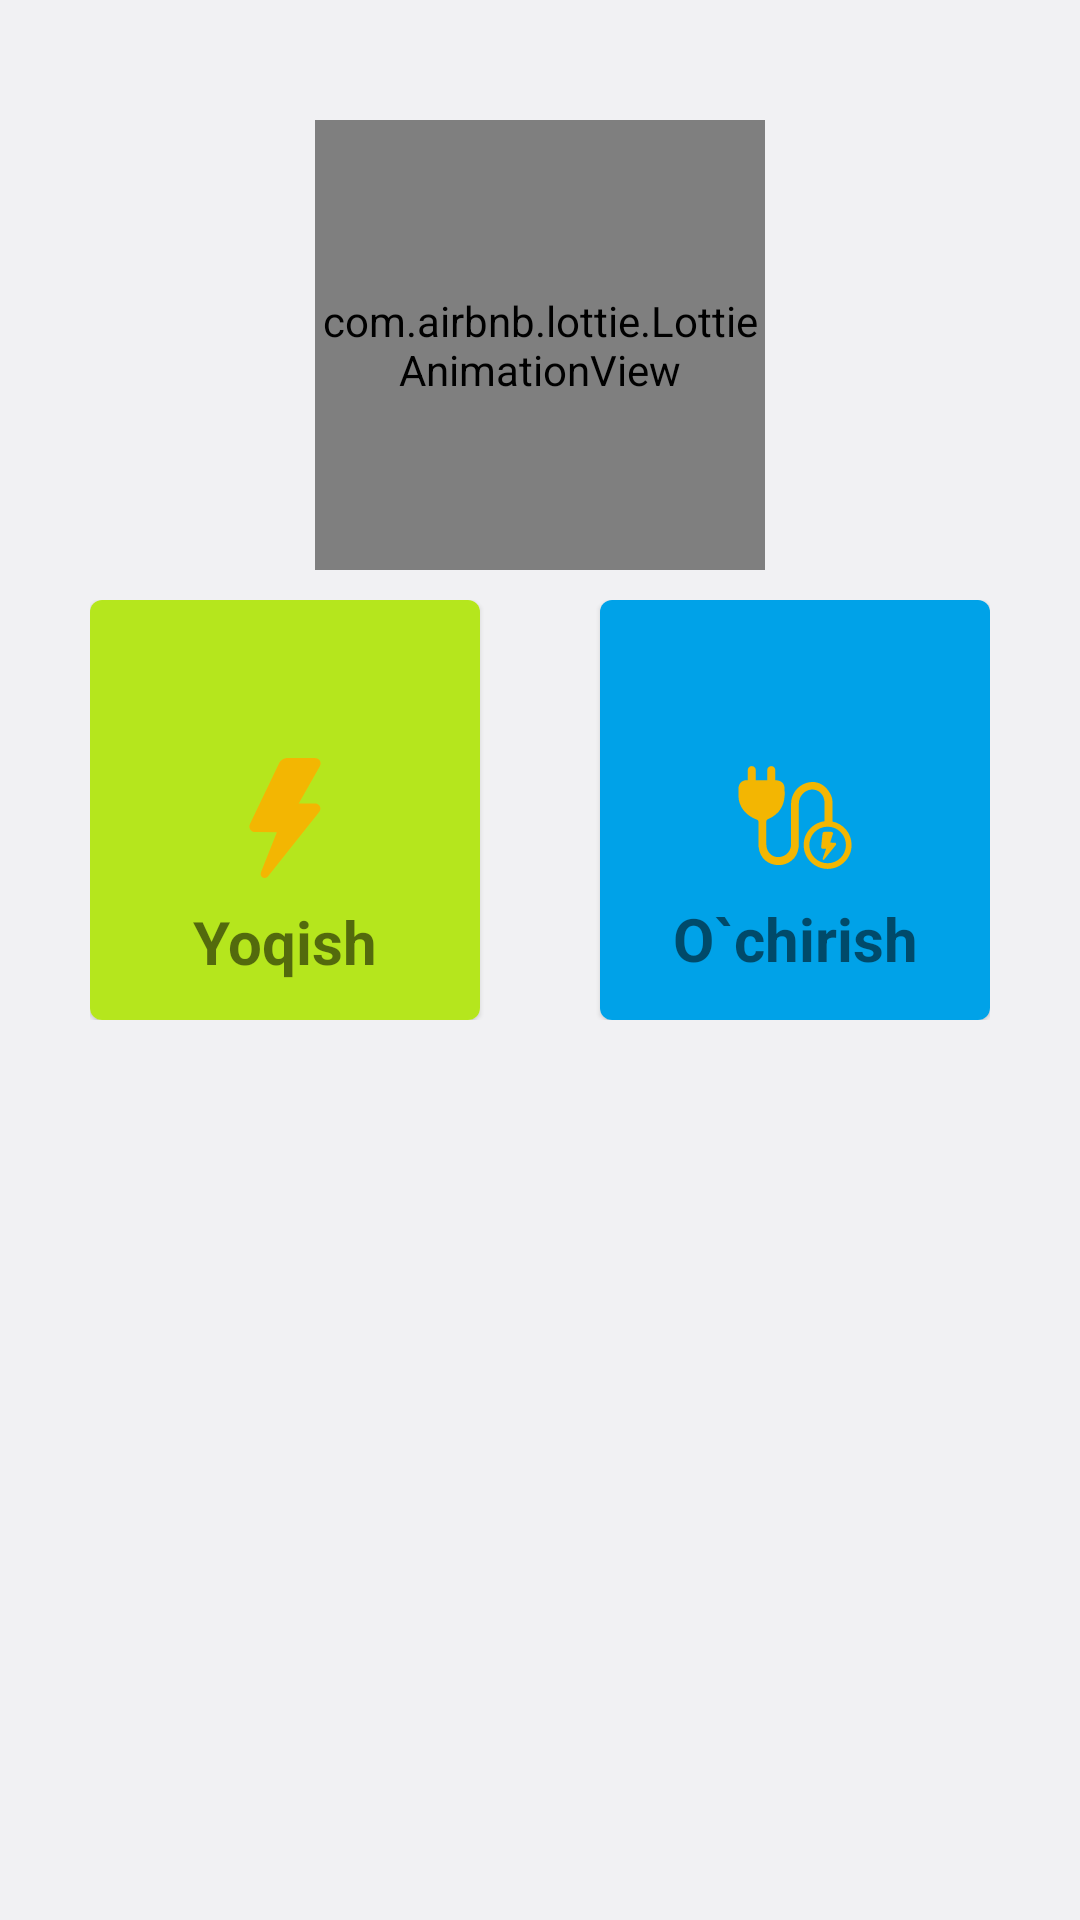

Write the Android layout XML for this screen, with the resource values it uses.
<!-- AndroidManifest.xml: application theme Theme.SmartHouse -->
<!-- res/layout/activity_elector.xml -->
<?xml version="1.0" encoding="utf-8"?>
<androidx.constraintlayout.widget.ConstraintLayout xmlns:android="http://schemas.android.com/apk/res/android"
    xmlns:app="http://schemas.android.com/apk/res-auto"
    xmlns:tools="http://schemas.android.com/tools"
    android:layout_width="match_parent"
    android:layout_height="match_parent"
    android:background="@color/main_bg_color"
    tools:context=".activitys.ElectorActivity">

    <androidx.appcompat.widget.LinearLayoutCompat
        android:layout_width="match_parent"
        android:layout_height="0dp"
        android:layout_marginVertical="@dimen/padding_margin_40dp"
        android:orientation="vertical"
        app:layout_constraintBottom_toBottomOf="parent"
        app:layout_constraintEnd_toEndOf="parent"
        app:layout_constraintStart_toStartOf="parent"
        app:layout_constraintTop_toTopOf="parent"
        app:layout_constraintVertical_bias="1.0">

        <com.airbnb.lottie.LottieAnimationView
            android:layout_width="150dp"
            android:layout_height="150dp"
            android:layout_gravity="center_horizontal"
            app:lottie_autoPlay="true"
            app:lottie_loop="true"
            app:lottie_rawRes="@raw/elector" />

        <androidx.appcompat.widget.LinearLayoutCompat
            android:layout_width="match_parent"
            android:layout_height="wrap_content"
            android:layout_marginHorizontal="@dimen/padding_margin_20dp"
            android:padding="@dimen/padding_margin_10dp">

            <com.google.android.material.card.MaterialCardView
                android:id="@+id/btn_elector_on"
                android:layout_width="120dp"
                android:layout_weight="1"

                android:layout_height="140dp">

                <androidx.constraintlayout.widget.ConstraintLayout
                    android:layout_width="match_parent"
                    android:background="#b5e61d"
                    android:layout_height="match_parent">


                    <ImageView
                        android:id="@+id/imageView"
                        android:layout_width="wrap_content"
                        android:layout_height="wrap_content"
                        android:layout_marginTop="@dimen/padding_magin_5dp"
                        android:padding="@dimen/padding_magin_5dp"
                        android:src="@drawable/ic_elector"
                        app:layout_constraintBottom_toBottomOf="parent"
                        app:layout_constraintEnd_toEndOf="parent"
                        app:layout_constraintStart_toStartOf="parent"
                        app:layout_constraintTop_toTopOf="parent"
                        app:tint="#F3B602" />

                    <TextView
                        android:layout_marginBottom="@dimen/padding_margin_10dp"
                        android:layout_width="wrap_content"
                        android:layout_height="wrap_content"
                        android:text="Yoqish"
                        android:textStyle="bold"
                        android:textSize="@dimen/text_size_20sp"
                        app:layout_constraintBottom_toBottomOf="parent"
                        app:layout_constraintEnd_toEndOf="parent"
                        app:layout_constraintHorizontal_bias="0.5"
                        app:layout_constraintStart_toStartOf="parent"
                        app:layout_constraintTop_toBottomOf="@+id/imageView" />
                </androidx.constraintlayout.widget.ConstraintLayout>
            </com.google.android.material.card.MaterialCardView>
            <com.google.android.material.card.MaterialCardView
                android:id="@+id/btn_elector_off"
                android:layout_width="120dp"
                android:layout_weight="1"
                android:layout_marginLeft="@dimen/padding_margin_40dp"
                android:layout_height="140dp">

                <androidx.constraintlayout.widget.ConstraintLayout
                    android:layout_width="match_parent"
                    android:background="#00a2e8"
                    android:layout_height="match_parent">


                    <ImageView
                        android:id="@+id/imageView1"
                        android:layout_width="wrap_content"
                        android:layout_height="wrap_content"
                        android:layout_marginTop="@dimen/padding_magin_5dp"
                        android:padding="@dimen/padding_magin_5dp"
                        android:src="@drawable/ic_not_elector"
                        app:layout_constraintBottom_toBottomOf="parent"
                        app:layout_constraintEnd_toEndOf="parent"
                        app:layout_constraintStart_toStartOf="parent"
                        app:layout_constraintTop_toTopOf="parent"
                        app:tint="#F3B602" />

                    <TextView
                        android:layout_marginBottom="@dimen/padding_margin_10dp"
                        android:layout_width="wrap_content"
                        android:layout_height="wrap_content"
                        android:text="O`chirish"
                        android:textStyle="bold"
                        android:textSize="@dimen/text_size_20sp"
                        app:layout_constraintBottom_toBottomOf="parent"
                        app:layout_constraintEnd_toEndOf="parent"
                        app:layout_constraintHorizontal_bias="0.5"
                        app:layout_constraintStart_toStartOf="parent"
                        app:layout_constraintTop_toBottomOf="@+id/imageView1" />
                </androidx.constraintlayout.widget.ConstraintLayout>
            </com.google.android.material.card.MaterialCardView>
        </androidx.appcompat.widget.LinearLayoutCompat>

    </androidx.appcompat.widget.LinearLayoutCompat>

</androidx.constraintlayout.widget.ConstraintLayout>
<!-- resources referenced by this layout -->
<resources>
  <color name="main_bg_color">#f1f1f3</color>
  <dimen name="padding_magin_5dp">5dp</dimen>
  <dimen name="padding_margin_10dp">10dp</dimen>
  <dimen name="padding_margin_20dp">20dp</dimen>
  <dimen name="padding_margin_40dp">40dp</dimen>
  <dimen name="text_size_20sp">20sp</dimen>
  <!-- drawable ic_elector (drawable) -->
  <vector android:height="40dp" android:viewportHeight="398.53"
      android:viewportWidth="398.53" android:width="40dp" xmlns:android="http://schemas.android.com/apk/res/android">
      <path android:fillColor="#FFFFFF" android:pathData="M315.23,9.02C311.88,3.28 305.68,0 298.24,0h-91.31c-10.9,0 -22.22,7.11 -26.93,16.92L83.17,218.04c-3.16,6.56 -2.97,13.52 0.47,19.04c3.46,5.57 9.59,8.81 16.86,8.97l71.66,0.9l-51.88,129.68c-1.28,3.23 -3.96,10.01 0.82,16.98c2.09,3.06 5.67,4.93 9.36,4.93h0.84c7,0 11.22,-5.31 13.24,-7.87L312.18,180.17c7.15,-8.97 4.2,-17.01 3.12,-19.35c-1.12,-2.24 -5.63,-9.59 -17.05,-9.59h-53.34l69.8,-122.99C318.37,21.75 318.57,14.73 315.23,9.02z"/>
  </vector>
  <!-- drawable ic_not_elector (drawable) -->
  <vector android:height="36.363968dp" android:viewportHeight="1994.2"
      android:viewportWidth="2193.6" android:width="40dp" xmlns:android="http://schemas.android.com/apk/res/android">
      <path android:fillColor="#FF000000" android:pathData="M1769.8,1068.3l10.9,0.2l0,-372c0,-70.4 -34,-132.1 -74.2,-189.8c-99.6,-143 -255.8,-188.7 -404.4,-140.8c-165.8,53.4 -277.3,209.1 -277.3,383.4v739.2c0,53 -17.5,104.6 -50.8,145.8c-104.7,129.7 -323.5,120.9 -388.1,-62.4c-8.5,-24.1 -12.6,-49.5 -12.6,-75v-428.2c0,-17.5 10.5,-33.4 26.7,-40.2c221.5,-92.6 328.4,-271.4 306.3,-547.4c2.2,-109.4 -57,-161.4 -166.5,-166.5h-3V130.2c0,-40.6 -32.9,-73.5 -73.5,-73.5h-0c-40.6,0 -73.5,32.9 -73.5,73.5v184.5H379.8V130.2c0,-40.6 -32.9,-73.5 -73.5,-73.5c-40.6,0 -73.5,32.9 -73.5,73.5v184.5H187.8C89.5,338.2 57.9,406 62.8,508.1c1.1,22 0,88 0,88c0,100.7 34.5,198.7 98.9,276.2c61.6,74.2 140.9,129.4 238.6,164.6c17.3,6.3 29,22.6 29,41.1c0,0 0,324.5 0,432.7c0,9.1 2.2,17.9 3,26.9c42.2,438.1 679.2,442.1 730.5,4.5c1.4,-11.6 4.5,-22.9 4.5,-34.5V739.6c0,-32.3 6.3,-64.4 19.1,-94.1c95.6,-223.4 393.6,-210.8 443.6,25.1c3.6,17 5.3,34.3 5.3,51.7v343.1h0c-214.5,28.4 -380,211.9 -380,434.2c0,241.9 196.1,438 438,438s438,-196.1 438,-438C2131.2,1283.8 1975.2,1104.5 1769.8,1068.3zM1693.2,1834.1c-184.7,0 -334.5,-149.8 -334.5,-334.5s149.8,-334.5 334.5,-334.5s334.5,149.8 334.5,334.5S1878,1834.1 1693.2,1834.1z"/>
      <path android:fillColor="#FF000000" android:pathData="M1638.1,1259.2h123.5c19.6,0 33.6,19 27.7,37.7l-49.6,159.6l83.7,0.8c22,0.2 34,25.7 20.2,42.7l-213.1,263.7c-11.4,14.1 -33.8,1.6 -27.8,-15.5l63,-179.1l-65.8,-1.4c-15.2,-0.3 -26.8,-13.5 -25.3,-28.6c5.8,-56.5 18.9,-184 25,-245.1C1601.5,1274.3 1618.2,1259.2 1638.1,1259.2z"/>
  </vector>
  <style name="Theme.SmartHouse" parent="Theme.MaterialComponents.Light.NoActionBar">
          
          <item name="colorPrimary">@color/purple_500</item>
          <item name="colorPrimaryVariant">@color/purple_700</item>
          <item name="colorOnPrimary">@color/white</item>
          
          <item name="colorSecondary">@color/teal_200</item>
          <item name="colorSecondaryVariant">@color/teal_700</item>
          <item name="colorOnSecondary">@color/black</item>
          
          <item name="android:statusBarColor" tools:targetApi="l">#3daafc</item>
          
      </style>
  <color name="purple_500">#FF6200EE</color>
  <color name="purple_700">#FF3700B3</color>
  <color name="white">#FFFFFFFF</color>
  <color name="teal_200">#FF03DAC5</color>
  <color name="teal_700">#FF018786</color>
  <color name="black">#FF000000</color>
</resources>
